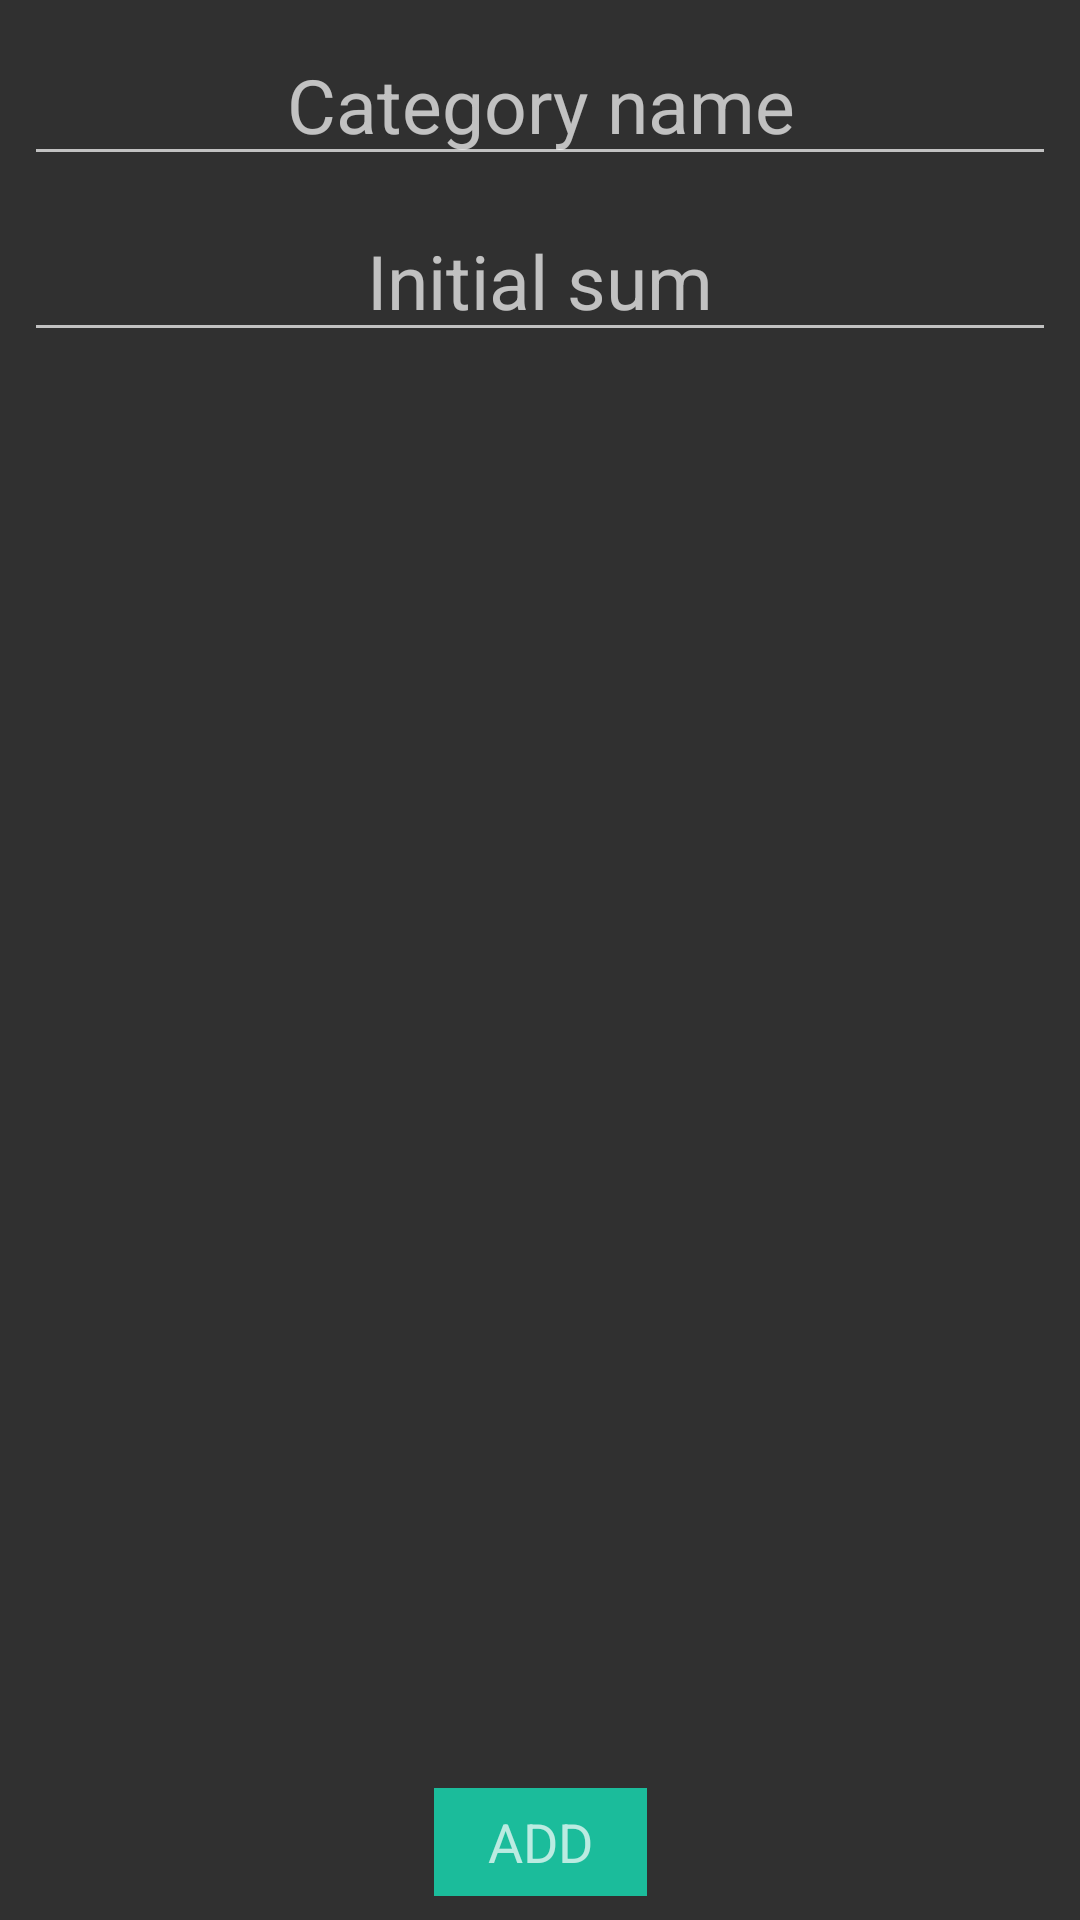

Reconstruct the res/layout file that produces this screen, plus the resources it refers to.
<!-- AndroidManifest.xml: application theme AppTheme -->
<!-- res/layout/activity_category_add.xml -->
<android.support.constraint.ConstraintLayout xmlns:android="http://schemas.android.com/apk/res/android"
    xmlns:app="http://schemas.android.com/apk/res-auto"
    xmlns:tools="http://schemas.android.com/tools"
    android:layout_width="match_parent"
    android:layout_height="match_parent">

    <EditText
        android:id="@+id/vCategoryName"
        android:layout_width="0dp"
        android:layout_height="wrap_content"
        android:layout_marginEnd="8dp"
        android:layout_marginStart="8dp"
        android:layout_marginTop="8dp"
        android:hint="Category name"
        android:textAlignment="center"
        android:textSize="25dp"
        app:layout_constraintEnd_toEndOf="parent"
        app:layout_constraintStart_toStartOf="parent"
        app:layout_constraintTop_toTopOf="parent" />

    <EditText
        android:id="@+id/vInitialSum"
        android:layout_width="0dp"
        android:layout_height="wrap_content"
        android:layout_marginEnd="8dp"
        android:layout_marginStart="8dp"
        android:layout_marginTop="8dp"
        android:hint="Initial sum"
        android:inputType="numberDecimal|numberSigned"
        android:textAlignment="center"
        android:textSize="25dp"
        app:layout_constraintEnd_toEndOf="parent"
        app:layout_constraintStart_toStartOf="parent"
        app:layout_constraintTop_toBottomOf="@+id/vCategoryName" />

    <FrameLayout
        android:id="@+id/button"
        android:layout_width="wrap_content"
        android:layout_height="36dp"
        android:layout_marginBottom="8dp"
        android:background="@drawable/primary_btn_selector"
        app:layout_constraintBottom_toBottomOf="parent"
        app:layout_constraintEnd_toEndOf="parent"
        app:layout_constraintStart_toStartOf="parent">
        <TextView
            android:id="@+id/vAddText"
            android:layout_width="match_parent"
            android:layout_height="match_parent"
            android:text="add"
            android:textAllCaps="true"
            android:textSize="18sp"
            android:paddingLeft="18dp"
            android:paddingRight="18dp"
            android:gravity="center"
            android:layout_gravity="center"/>
        <ProgressBar
            android:id="@+id/vAddProgress"
            android:layout_width="match_parent"
            android:layout_height="match_parent"
            android:visibility="gone"
            android:padding="4dp"/>
    </FrameLayout>

    <android.support.v7.widget.RecyclerView
        android:id="@+id/recyclerView"
        android:layout_width="0dp"
        android:layout_height="0dp"
        android:layout_marginEnd="8dp"
        android:layout_marginStart="8dp"
        android:layout_marginTop="8dp"
        app:layout_constraintBottom_toTopOf="@+id/button"
        app:layout_constraintEnd_toEndOf="parent"
        app:layout_constraintStart_toStartOf="parent"
        app:layout_constraintTop_toBottomOf="@+id/vInitialSum">

    </android.support.v7.widget.RecyclerView>

</android.support.constraint.ConstraintLayout>
<!-- resources referenced by this layout -->
<resources>
  <!-- drawable primary_btn_selector (drawable) -->
  <?xml version="1.0" encoding="utf-8"?>
  <selector xmlns:android="http://schemas.android.com/apk/res/android">
  
      <item android:state_pressed="true" android:drawable="@color/colorAccentSecondaryDark" />
      <item android:drawable="@color/colorAccentSecondary" />
  </selector>
  <style name="AppTheme" parent="Theme.AppCompat.NoActionBar">
          
          <item name="colorPrimary">@color/colorPrimary</item>
          <item name="colorPrimaryDark">@color/colorPrimaryDark</item>
          <item name="colorAccent">@color/colorAccent</item>
      </style>
  <color name="colorAccentSecondaryDark">#159178</color>
  <color name="colorAccentSecondary">#1bbc9b</color>
  <color name="colorPrimary">#1e63a9</color>
  <color name="colorPrimaryDark">#303F9F</color>
  <color name="colorAccent">#ffffff</color>
</resources>
